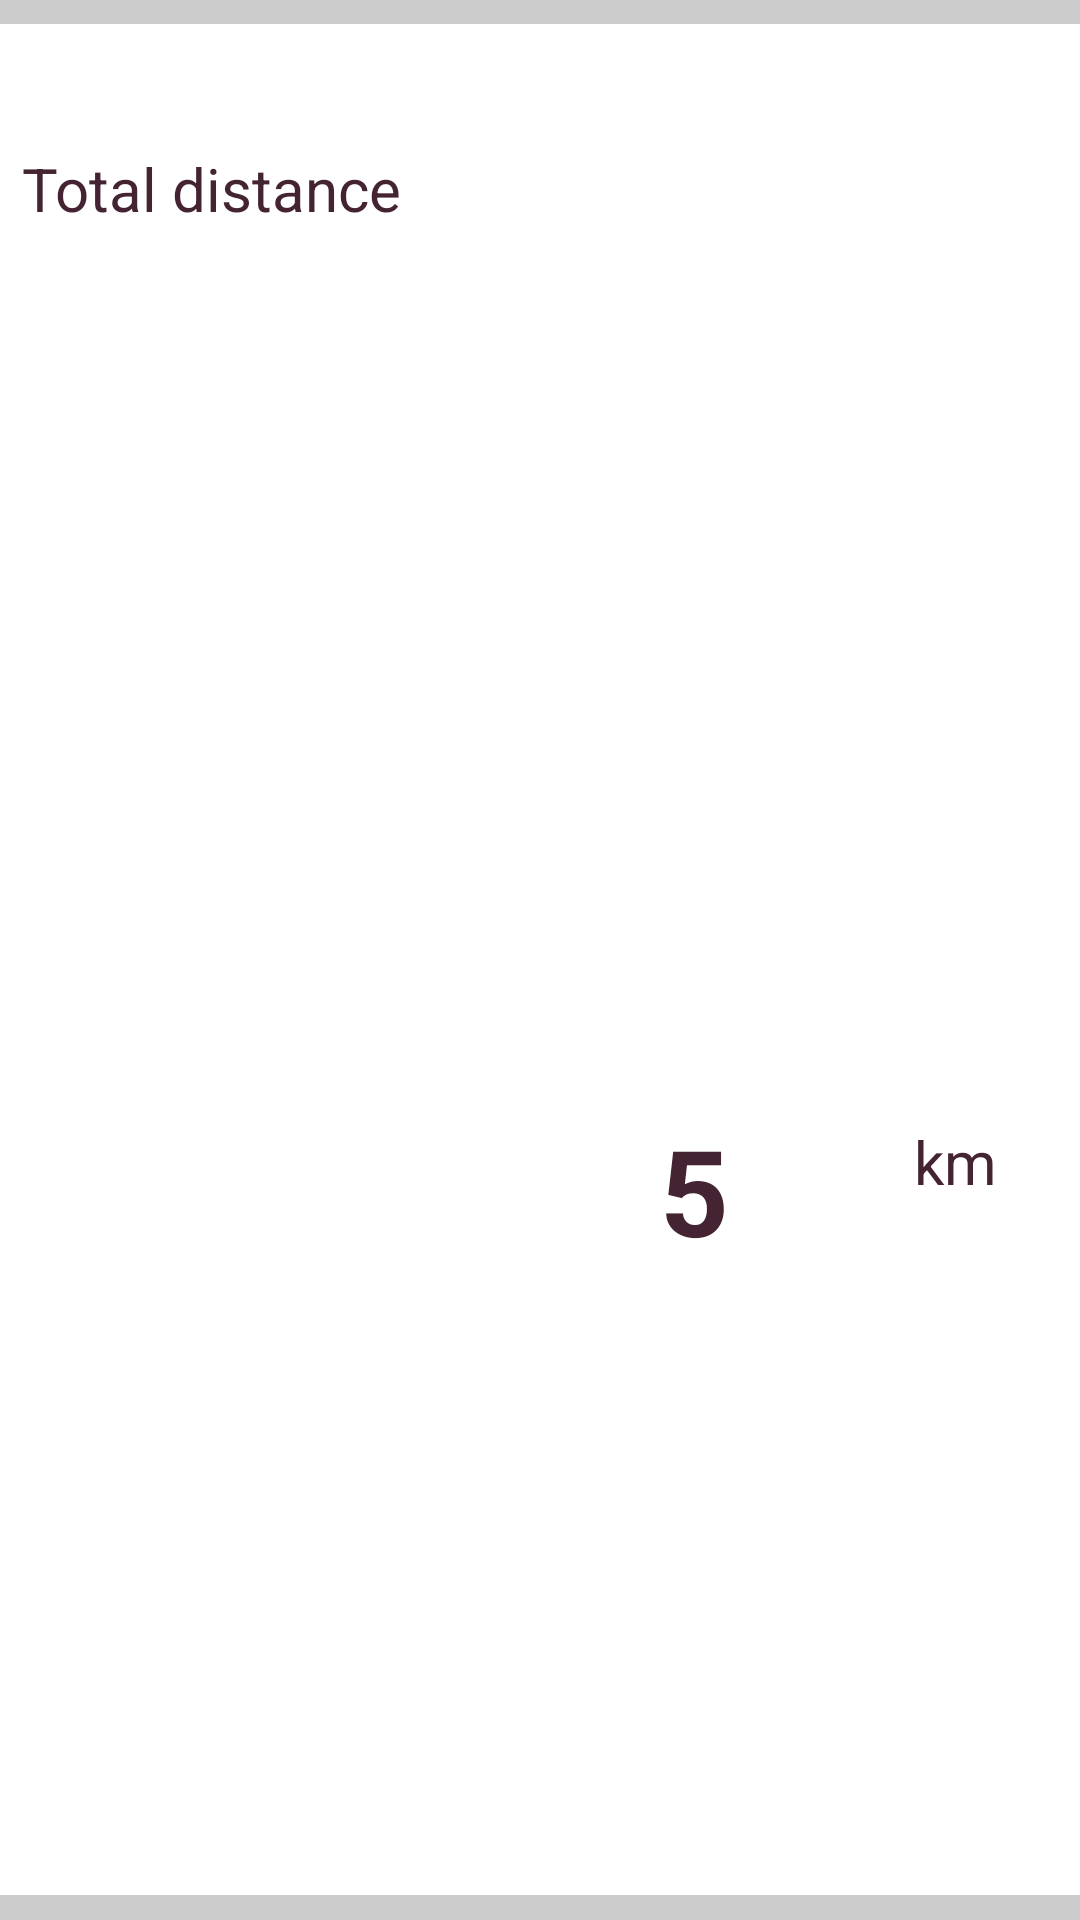

Android layout source for this screen:
<!-- AndroidManifest.xml: application theme AppTheme -->
<!-- res/layout/fragment_last_race_total_distance.xml -->
<?xml version="1.0" encoding="utf-8"?>
<LinearLayout xmlns:android="http://schemas.android.com/apk/res/android"
    android:orientation="vertical" android:layout_width="match_parent"
    android:layout_height="match_parent">

    <LinearLayout
        android:orientation="vertical"
        android:layout_width="match_parent"
        android:layout_height="0dp"
        android:layout_weight="1"
        android:baselineAligned="true">

        <LinearLayout
            android:orientation="vertical"
            android:layout_width="fill_parent"
            android:layout_height="0dp"
            android:layout_weight="0.1"
            android:background="@android:drawable/divider_horizontal_textfield"></LinearLayout>

        <Space
            android:layout_width="match_parent"
            android:layout_height="0dp"
            android:layout_weight="0.5" />

        <LinearLayout
            android:orientation="horizontal"
            android:layout_width="match_parent"
            android:layout_height="0dp"
            android:layout_weight="1.5">

            <LinearLayout
                android:orientation="horizontal"
                android:layout_width="0dp"
                android:layout_height="match_parent"
                android:layout_weight="0.2"></LinearLayout>

            <LinearLayout
                android:orientation="horizontal"
                android:layout_width="0dp"
                android:layout_height="match_parent"
                android:layout_weight="10">

                <TextView
                    android:layout_width="wrap_content"
                    android:layout_height="wrap_content"
                    android:text="@string/totalDistance"
                    android:id="@+id/textView4"
                    style="@style/BlocksHeader"/>
            </LinearLayout>

        </LinearLayout>

        <LinearLayout
            android:orientation="horizontal"
            android:layout_width="match_parent"
            android:layout_height="0dp"
            android:layout_weight="3">

            <LinearLayout
                android:orientation="vertical"
                android:layout_width="0dp"
                android:layout_height="fill_parent"
                android:layout_weight="5" />

            <LinearLayout
                android:orientation="horizontal"
                android:layout_width="0dp"
                android:layout_height="fill_parent"
                android:layout_weight="5" >

                <LinearLayout
                    android:orientation="vertical"
                    android:layout_width="0dp"
                    android:layout_height="match_parent"
                    android:layout_weight="5">

                    <LinearLayout
                        android:orientation="vertical"
                        android:layout_width="match_parent"
                        android:layout_height="0dp"
                        android:layout_weight="6"
                        android:gravity="bottom|right"
                        android:layout_gravity="bottom">

                        <TextView
                            android:id="@+id/tLastTotalDistance"
                            android:layout_width="fill_parent"
                            android:layout_height="fill_parent"
                            android:text="5"
                            style="@style/BlocksNumber"
                            android:gravity="bottom|right" />
                    </LinearLayout>

                </LinearLayout>

                <LinearLayout
                    android:orientation="vertical"
                    android:layout_width="0dp"
                    android:layout_height="match_parent"
                    android:layout_weight="0.1" >

                </LinearLayout>

                <LinearLayout
                    android:orientation="vertical"
                    android:layout_width="0dp"
                    android:layout_height="match_parent"
                    android:layout_weight="2">

                    <LinearLayout
                        android:orientation="vertical"
                        android:layout_width="match_parent"
                        android:layout_height="0dp"
                        android:layout_weight="5"
                        android:gravity="bottom|right"
                        android:layout_gravity="bottom">

                        <TextView
                            style="@style/BlocksUnity"
                            android:id="@+id/tUnitLastTotalDistance"
                            android:layout_width="fill_parent"
                            android:layout_height="fill_parent"
                            android:text="km"
                            android:singleLine="false"
                            android:gravity="bottom|right"
                            android:layout_gravity="left|bottom" />
                    </LinearLayout>

                    <LinearLayout
                        android:orientation="vertical"
                        android:layout_width="match_parent"
                        android:layout_height="0dp"
                        android:layout_weight="0.5">

                    </LinearLayout>

                </LinearLayout>

            </LinearLayout>

            <LinearLayout
                android:orientation="vertical"
                android:layout_width="0dp"
                android:layout_height="fill_parent"
                android:layout_weight="0.5" />
        </LinearLayout>

        <LinearLayout
            android:orientation="horizontal"
            android:layout_width="match_parent"
            android:layout_height="0dp"
            android:layout_weight="2"
            android:gravity="top|right">

            <LinearLayout
                android:orientation="horizontal"
                android:layout_width="0dp"
                android:layout_height="match_parent"
                android:layout_weight="10"
                android:gravity="top|right">

                <TextView
                    android:layout_width="wrap_content"
                    android:layout_height="wrap_content"
                    android:id="@+id/tExtraGlobalAvgSpeed"
                    android:layout_gravity="top|right"
                    android:gravity="top|right"
                    style="@style/BlocksDate" />
            </LinearLayout>

            <LinearLayout
                android:orientation="horizontal"
                android:layout_width="0dp"
                android:layout_height="match_parent"
                android:layout_weight="0.5"></LinearLayout>
        </LinearLayout>

        <LinearLayout
            android:orientation="vertical"
            android:layout_width="match_parent"
            android:layout_height="0dp"
            android:layout_weight="0.5"></LinearLayout>

        <LinearLayout
            android:orientation="vertical"
            android:layout_width="fill_parent"
            android:layout_height="0dp"
            android:layout_weight="0.1"
            android:background="@android:drawable/divider_horizontal_textfield" />

    </LinearLayout>


</LinearLayout>
<!-- resources referenced by this layout -->
<resources>
  <string name="totalDistance">Total distance</string>
  <style name="BlocksDate">
          <item name="android:textColor">#d0d0d0</item>
          <item name="android:typeface">normal</item>
          <item name="android:textAlignment">center</item>
          <item name="android:gravity">top</item>
          <item name="android:textSize">15sp</item>
      </style>
  <style name="BlocksHeader">
          <item name="android:textColor">#442332</item>
          <item name="android:typeface">normal</item>
          <item name="android:textAlignment">center</item>
          <item name="android:gravity">center</item>
          <item name="android:textSize">20sp</item>
      </style>
  <style name="BlocksNumber">
          <item name="android:textColor">#442332</item>
          <item name="android:typeface">normal</item>
          <item name="android:textAlignment">center</item>
          <item name="android:gravity">bottom</item>
          <item name="android:textStyle">bold</item>
          <item name="android:textSize">40sp</item>
      </style>
  <style name="BlocksUnity">
      <item name="android:textColor">#442332</item>
      <item name="android:typeface">normal</item>
      <item name="android:textAlignment">center</item>
      <item name="android:gravity">left</item>
      <item name="android:textSize">20sp</item>
      </style>
  <style name="AppTheme" parent="android:Theme.Holo.Light.DarkActionBar">
          
      </style>
</resources>
